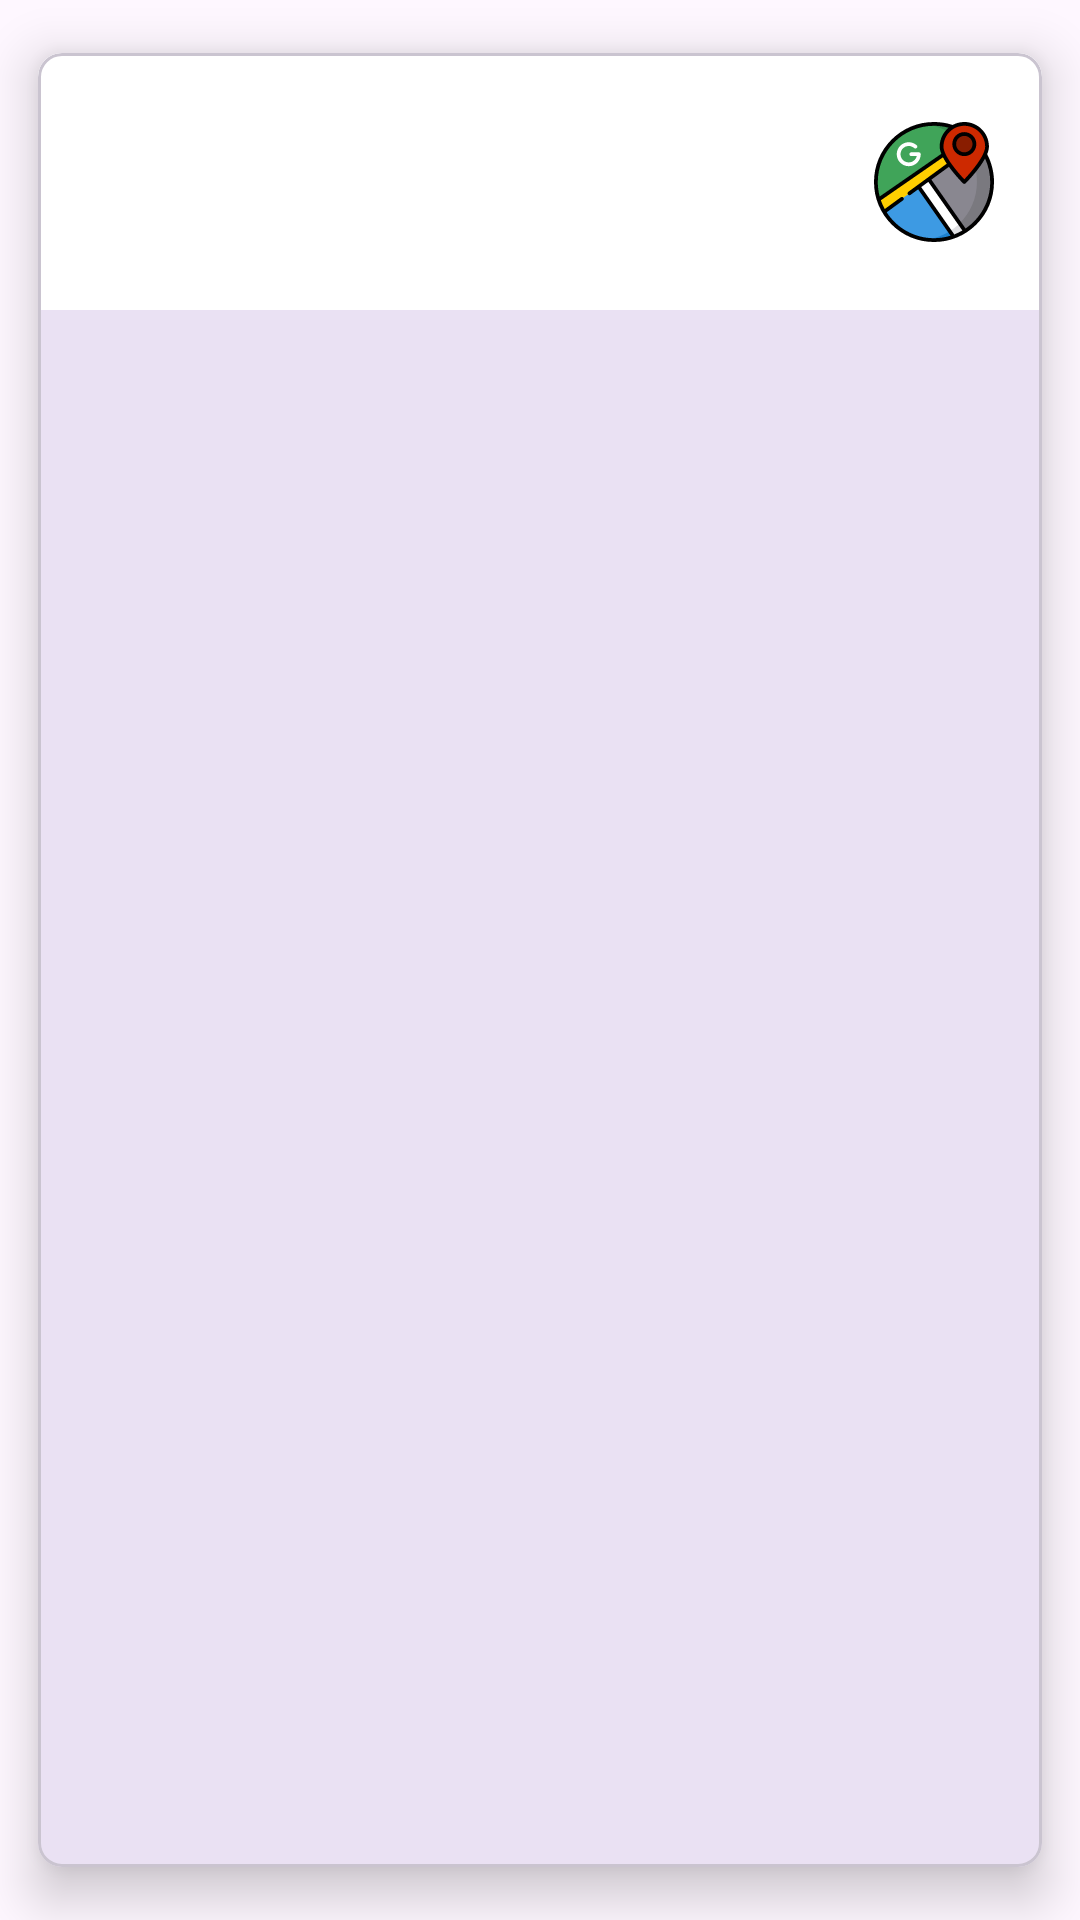

Layout XML and referenced resources for this Android screen:
<!-- AndroidManifest.xml: application theme Theme.Progettoparkcar -->
<!-- res/layout/eachpark.xml -->
<?xml version="1.0" encoding="utf-8"?>
<com.google.android.material.card.MaterialCardView
    xmlns:android="http://schemas.android.com/apk/res/android"
    xmlns:tools="http://schemas.android.com/tools"
    xmlns:app="http://schemas.android.com/apk/res-auto"
    android:layout_width="match_parent"
    android:layout_height="wrap_content"
    app:cardCornerRadius="8dp"
    app:cardElevation="10dp"
    app:cardUseCompatPadding="true">

    <androidx.constraintlayout.widget.ConstraintLayout
        android:layout_width="match_parent"
        android:layout_height="wrap_content"
        android:paddingVertical="20dp"
        android:background="@color/white">

        <TextView
            android:id="@+id/todoTask"
            android:layout_width="wrap_content"
            android:layout_height="wrap_content"
            android:paddingStart="16dp"
            android:textColor="@color/black"
            android:textSize="17sp"
            app:layout_constraintStart_toStartOf="parent"
            app:layout_constraintTop_toTopOf="parent"
            app:layout_constraintEnd_toStartOf="@+id/editTask"
            />

        <TextView
            android:id="@+id/locationText"
            android:layout_width="wrap_content"
            android:layout_height="wrap_content"
            android:paddingStart="16dp"
            android:textColor="@color/black"
            android:textSize="14sp"
            android:layout_marginTop="4dp"
            app:layout_constraintStart_toStartOf="parent"
            app:layout_constraintTop_toBottomOf="@id/todoTask"
            app:layout_constraintEnd_toStartOf="@+id/editTask"
            app:layout_constraintBottom_toBottomOf="parent"
            />

        <ImageView
            android:id="@+id/editTask"
            android:layout_width="wrap_content"
            android:layout_height="wrap_content"
            android:src="@drawable/editgarage"
            android:layout_marginEnd="12dp"
            app:layout_constraintBottom_toBottomOf="parent"
            app:layout_constraintEnd_toStartOf="@id/deleteTask"
            app:layout_constraintTop_toTopOf="parent"
             />

        <ImageView
            android:id="@+id/deleteTask"
            android:layout_width="wrap_content"
            android:layout_height="wrap_content"
            android:layout_marginEnd="12dp"
            android:src="@drawable/deletegarage"
            app:layout_constraintBottom_toBottomOf="parent"
            app:layout_constraintEnd_toStartOf="@id/viewMapTask"
            app:layout_constraintTop_toTopOf="parent"
             />

        <ImageView
            android:id="@+id/viewMapTask"
            android:layout_width="wrap_content"
            android:layout_height="wrap_content"
            android:layout_marginEnd="16dp"
            android:src="@drawable/ic_map"
            app:layout_constraintBottom_toBottomOf="parent"
            app:layout_constraintEnd_toEndOf="parent"
            app:layout_constraintTop_toTopOf="parent"
            />
    </androidx.constraintlayout.widget.ConstraintLayout>

</com.google.android.material.card.MaterialCardView>
<!-- resources referenced by this layout -->
<resources>
  <!-- drawable ic_map: vector/xml drawable (drawable, 5449 chars, omitted) -->
  <style name="Theme.Progettoparkcar" parent="Base.Theme.Progettoparkcar" />
  <style name="Base.Theme.Progettoparkcar" parent="Theme.Material3.Light.NoActionBar">
          <item name="colorOnPrimary">@color/white</item>
          <item name="colorOnSecondary">@color/black</item>
      </style>
  <!-- not gathered from this repository: default colours our renderer supplied (Android Studio template values) -->
  <color name="black">#FF000000</color>
  <color name="white">#FFFFFFFF</color>
</resources>
